Photos from the image-classification dataset "semi-conductor-image-classification-first" in the GitHub repository Natsukashii/Datasets. Its 2 classes are: bad 1, good semiconductor.

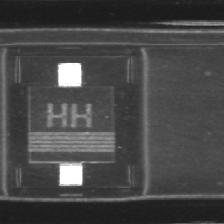
Label: bad 1

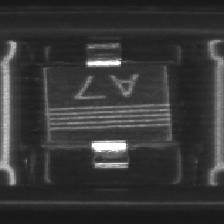
Label: good semiconductor

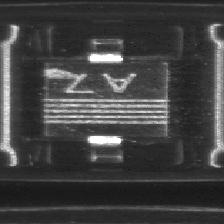
Label: bad 1

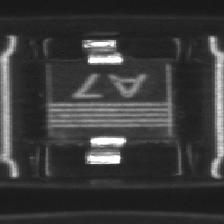
Label: good semiconductor

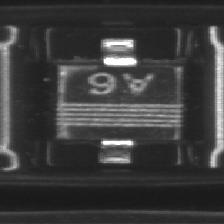
Label: bad 1

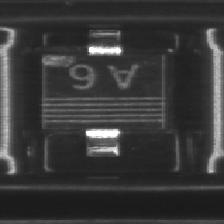
Label: bad 1
